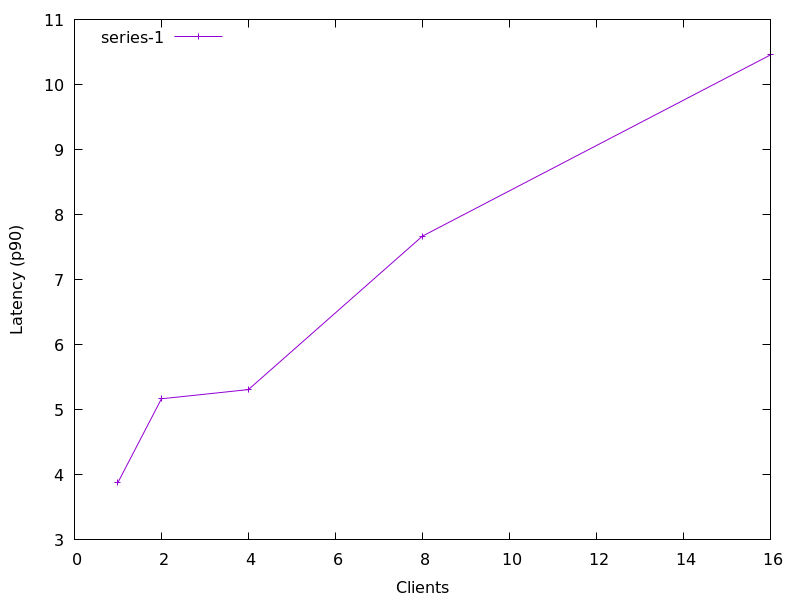

The file beside this chart, header and first rows:
1, 3.8829791
2, 5.17
4, 5.311
8, 7.67
16, 10.46
